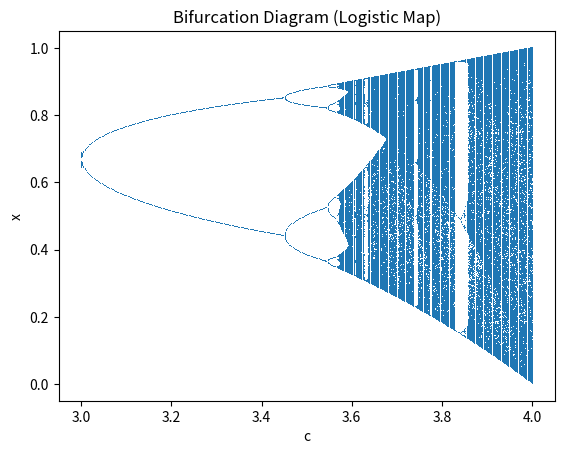

This chart was generated by the following Python code:
import numpy as np
import matplotlib.pyplot as plt

def quad(x, c):
    return c * x * (1 - x)

c_values = np.linspace(3.0, 4.0, 400)  
N_total = 1200
N_transient = 100
np.random.seed(1)
x = np.random.rand()
C_plot = []  #an empty list to store c values (parameter values)
X_plot = []  #an empty list to store x values (trajectory values)

for c in c_values:

    for n in range(N_total):
        x = quad(x, c)
        if n >= N_transient:
            C_plot.append(c) #adds the current parameter value c
            X_plot.append(x) #adds the current iterate value x
C_plot = np.array(C_plot)  #convert this Python list into a NumPy array for fast calculations and plotting.
X_plot = np.array(X_plot)

# plot
plt.figure()
plt.plot(C_plot, X_plot, ',')
plt.xlabel("c")
plt.ylabel("x")
plt.title("Bifurcation Diagram (Logistic Map)")
plt.show()
